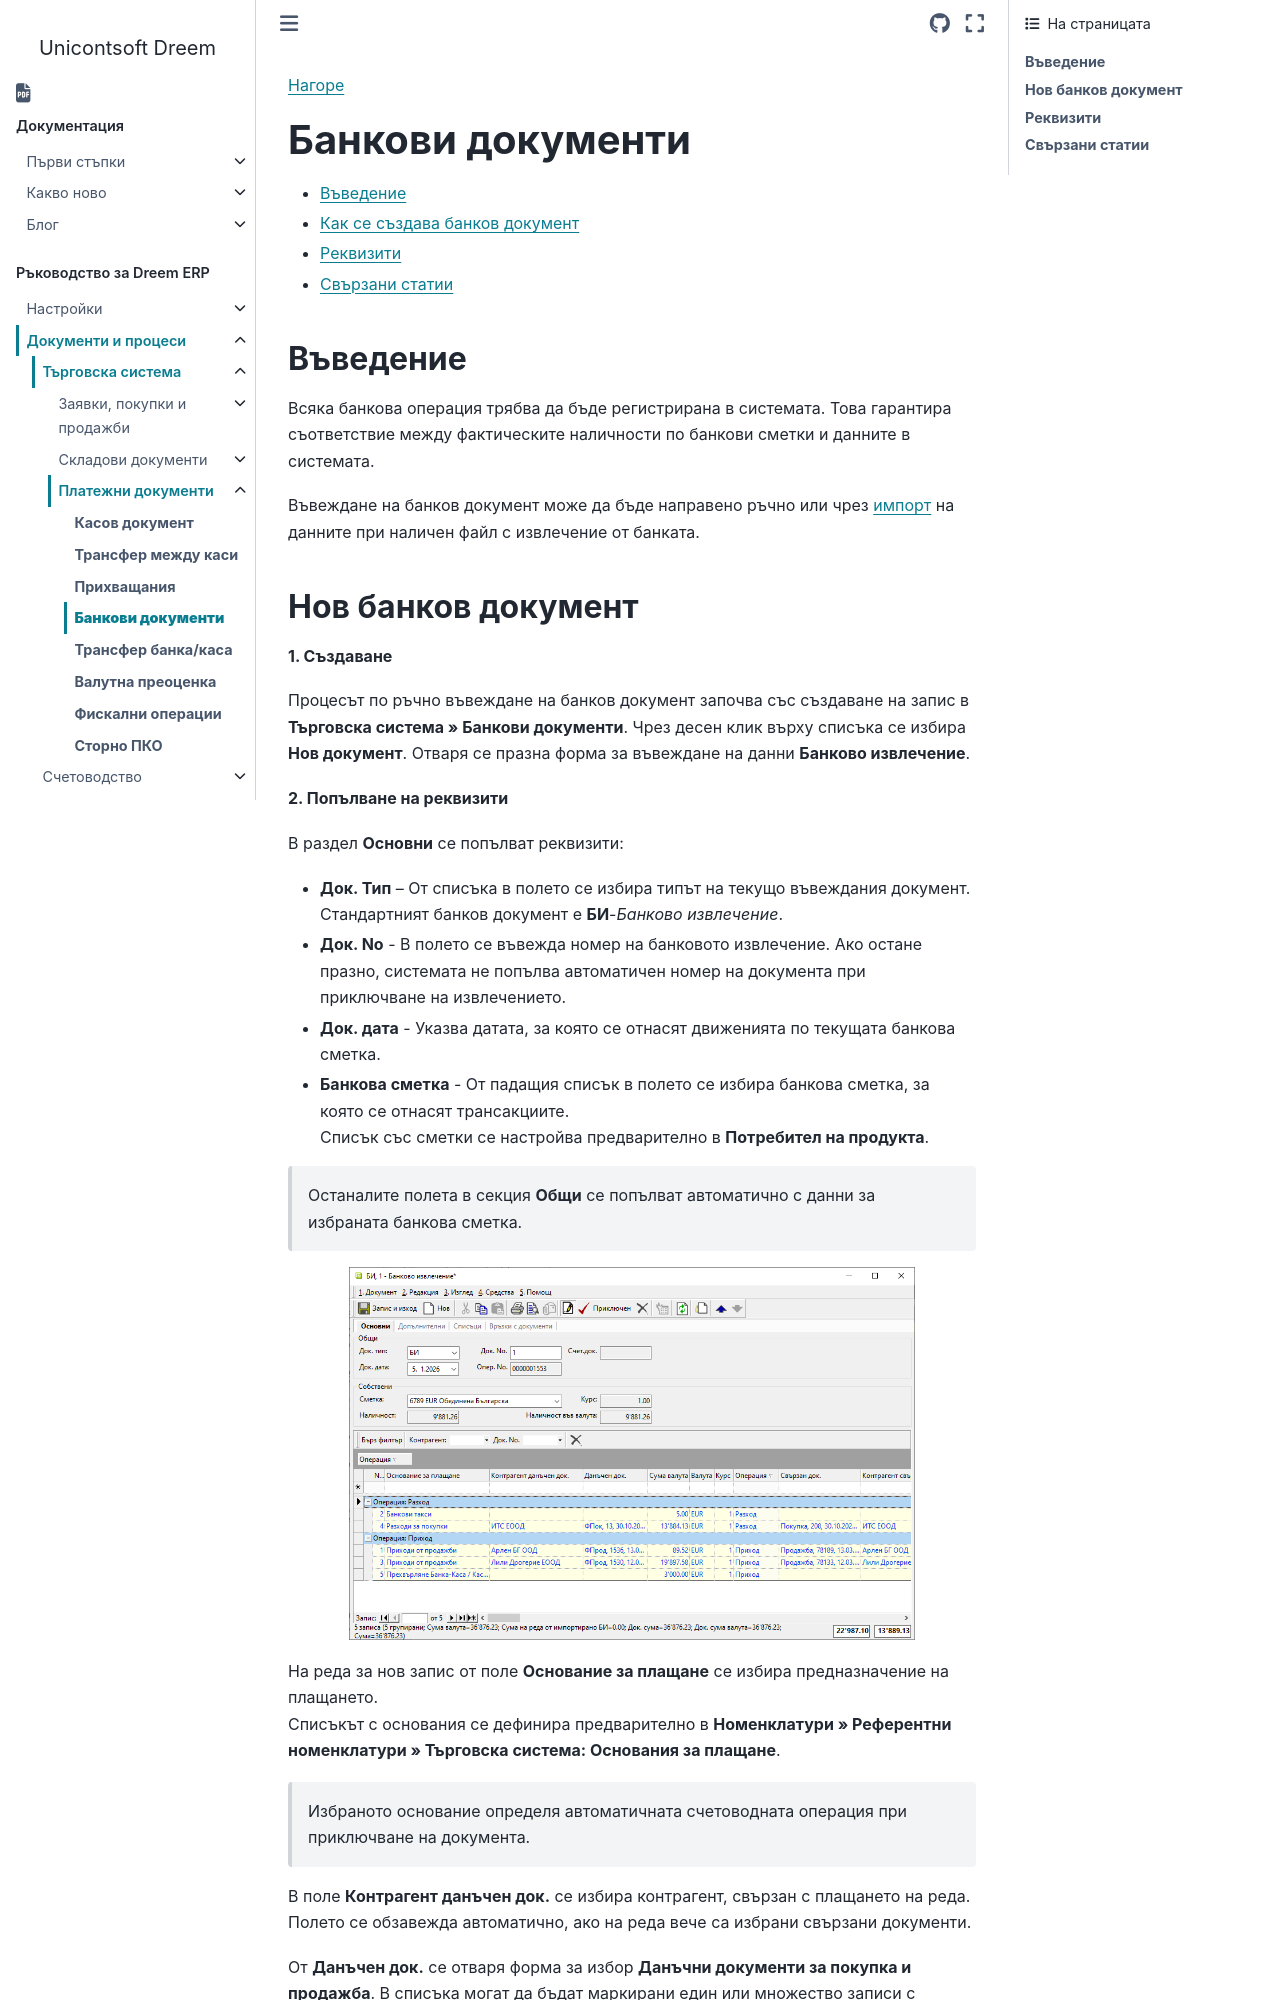

repository: Unicontsoft/unicontsoft.github.io · page: guide/erp/002-docs/001-trade-system/003-payments/004-bank.html · generator: sphinx

```{only} html
[Нагоре](000-index)
```

# **Банкови документи**

- [Въведение](#въведение)  
- [Как се създава банков документ](#нов-банков-документ)  
- [Реквизити](#реквизити)  
- [Свързани статии](#свързани-статии)  

## **Въведение**

Всяка банкова операция трябва да бъде регистрирана в системата. Това гарантира съответствие между фактическите наличности по банкови сметки и данните в системата.  

Въвеждане на банков документ може да бъде направено ръчно или чрез [импорт](../../../005-how-to/001-bank-statement-import.md) на данните при наличен файл с извлечение от банката.
